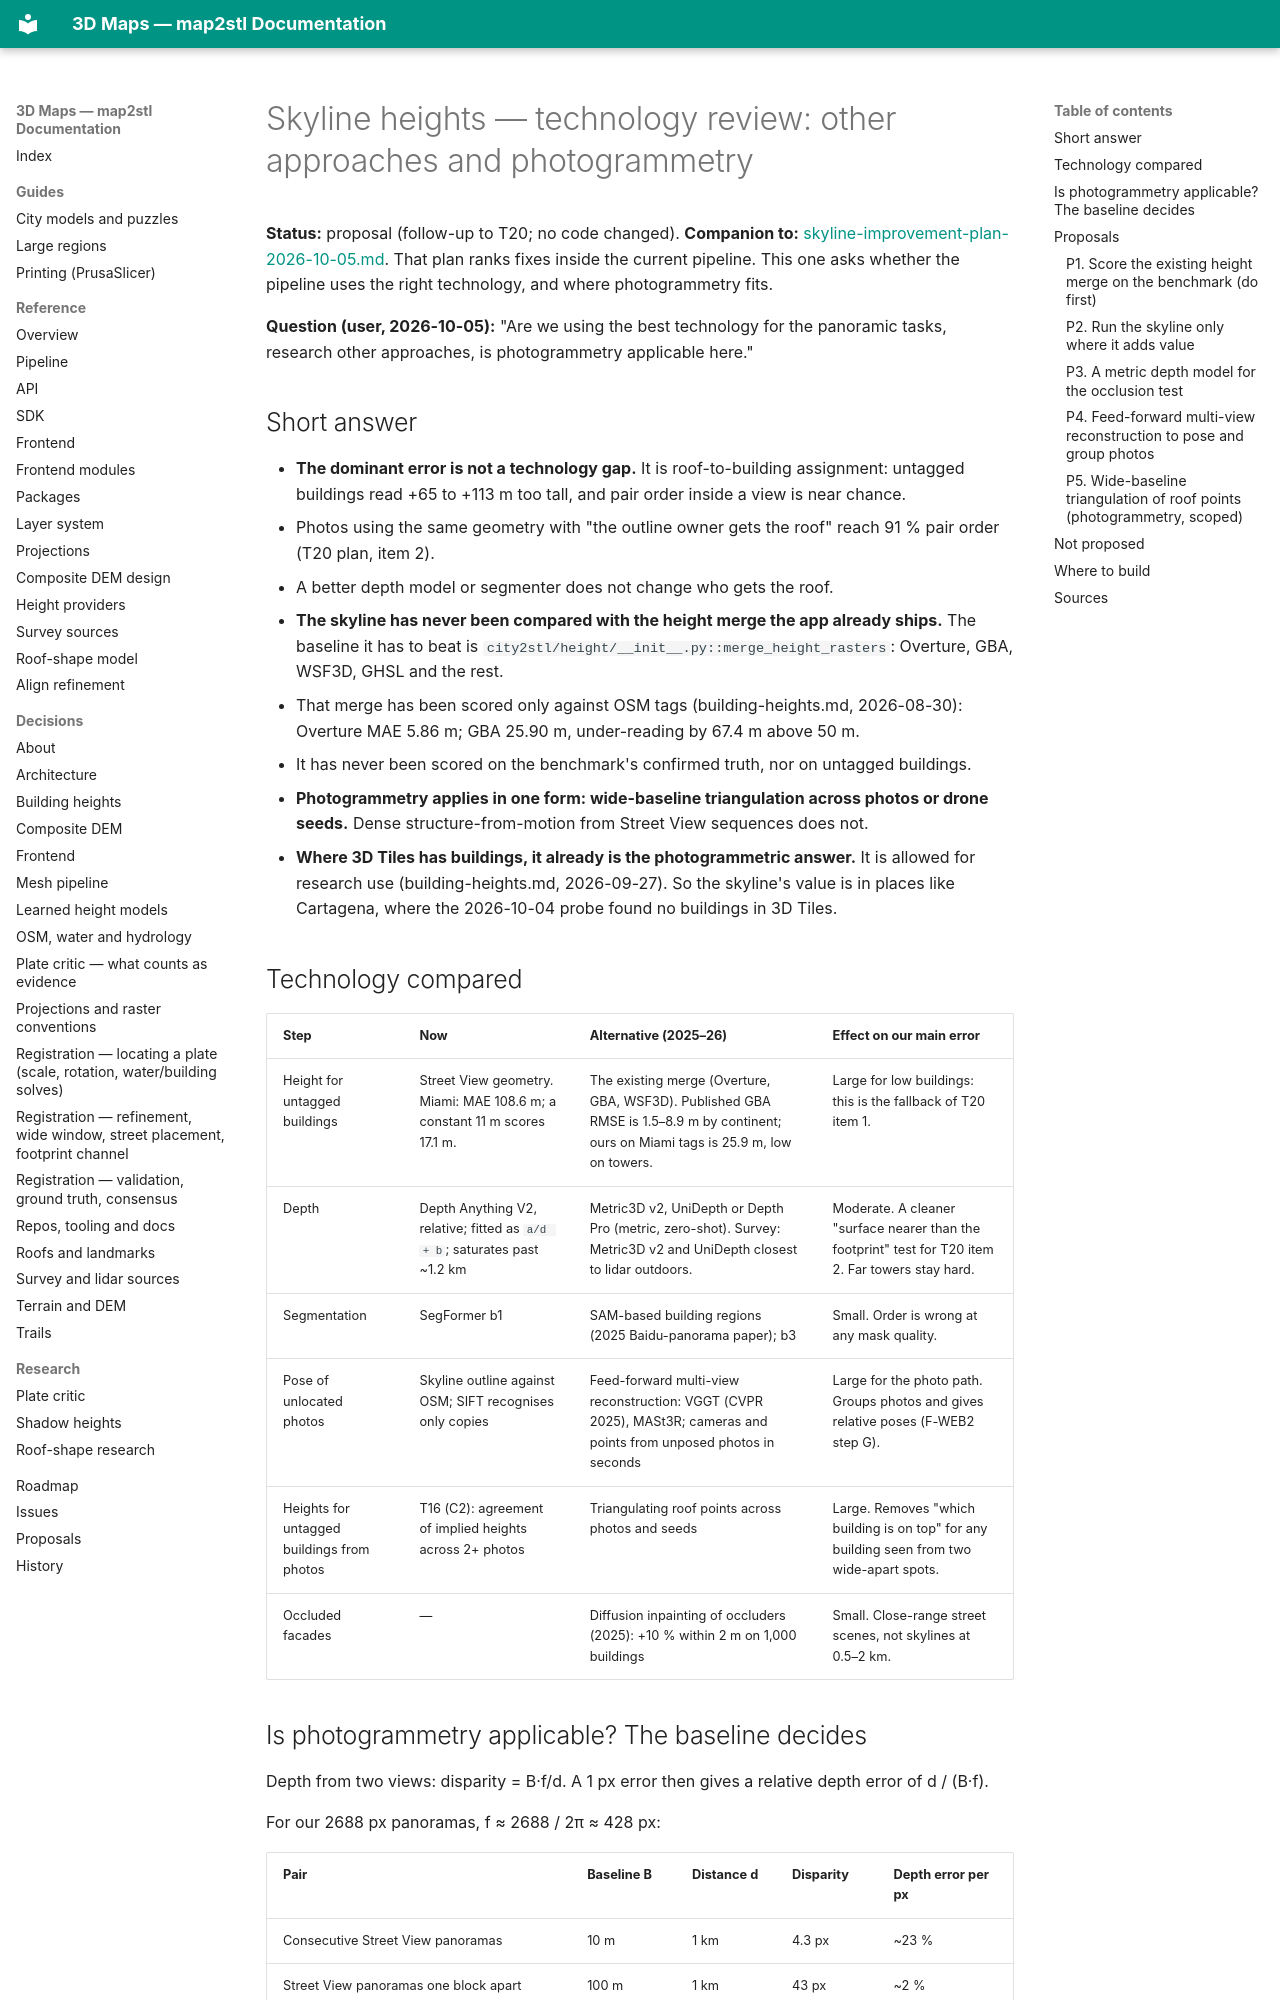

repository: EdgarCardenasDeLaHoz/map2stl · page: plans/proposals/skyline-technology-review-2026-10-05/index.html · generator: mkdocs

# Skyline heights — technology review: other approaches and photogrammetry

**Status:** proposal (follow-up to T20; no code changed). **Companion to:**
[skyline-improvement-plan-2026-10-05.md](skyline-improvement-plan-2026-10-05.md). That plan
ranks fixes inside the current pipeline. This one asks whether the pipeline uses the right
technology, and where photogrammetry fits.

**Question (user, 2026-10-05):** "Are we using the best technology for the panoramic tasks,
research other approaches, is photogrammetry applicable here."

## Short answer

- **The dominant error is not a technology gap.** It is roof-to-building assignment: untagged
  buildings read +65 to +113 m too tall, and pair order inside a view is near chance.
  - Photos using the same geometry with "the outline owner gets the roof" reach 91 % pair order
    (T20 plan, item 2).
  - A better depth model or segmenter does not change who gets the roof.
- **The skyline has never been compared with the height merge the app already ships.** The
  baseline it has to beat is `city2stl/height/__init__.py::merge_height_rasters`: Overture,
  GBA, WSF3D, GHSL and the rest.
  - That merge has been scored only against OSM tags (building-heights.md, 2026-08-30): Overture
    MAE 5.86 m; GBA 25.90 m, under-reading by 67.4 m above 50 m.
  - It has never been scored on the benchmark's confirmed truth, nor on untagged buildings.
- **Photogrammetry applies in one form: wide-baseline triangulation across photos or drone
  seeds.** Dense structure-from-motion from Street View sequences does not.
- **Where 3D Tiles has buildings, it already is the photogrammetric answer.** It is allowed for
  research use (building-heights.md, 2026-09-27). So the skyline's value is in places like
  Cartagena, where the 2026-10-04 probe found no buildings in 3D Tiles.

## Technology compared

| Step | Now | Alternative (2025–26) | Effect on our main error |
|---|---|---|---|
| Height for untagged buildings | Street View geometry. Miami: MAE 108.6 m; a constant 11 m scores 17.1 m. | The existing merge (Overture, GBA, WSF3D). Published GBA RMSE is 1.5–8.9 m by continent; ours on Miami tags is 25.9 m, low on towers. | Large for low buildings: this is the fallback of T20 item 1. |
| Depth | Depth Anything V2, relative; fitted as `a/d + b`; saturates past ~1.2 km | Metric3D v2, UniDepth or Depth Pro (metric, zero-shot). Survey: Metric3D v2 and UniDepth closest to lidar outdoors. | Moderate. A cleaner "surface nearer than the footprint" test for T20 item 2. Far towers stay hard. |
| Segmentation | SegFormer b1 | SAM-based building regions (2025 Baidu-panorama paper); b3 | Small. Order is wrong at any mask quality. |
| Pose of unlocated photos | Skyline outline against OSM; SIFT recognises only copies | Feed-forward multi-view reconstruction: VGGT (CVPR 2025), MASt3R; cameras and points from unposed photos in seconds | Large for the photo path. Groups photos and gives relative poses (F-WEB2 step G). |
| Heights for untagged buildings from photos | T16 (C2): agreement of implied heights across 2+ photos | Triangulating roof points across photos and seeds | Large. Removes "which building is on top" for any building seen from two wide-apart spots. |
| Occluded facades | — | Diffusion inpainting of occluders (2025): +10 % within 2 m on 1,000 buildings | Small. Close-range street scenes, not skylines at 0.5–2 km. |
